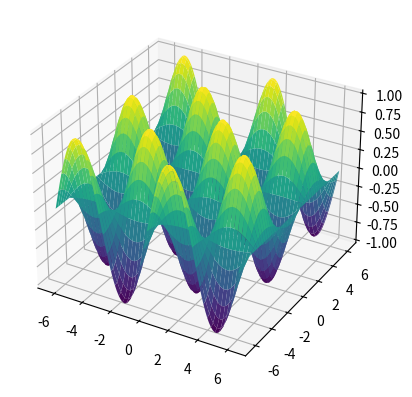

Write Python code to recreate this figure.
import matplotlib.pyplot as plt
import numpy as np

x = np.linspace(-2 * np.pi, 2 * np.pi, 100)
y = np.linspace(-2 * np.pi, 2 * np.pi, 100)
X, Y = np.meshgrid(x, y)
Z = np.sin(X) * np.cos(Y)

fig = plt.figure()
ax = fig.add_subplot(111, projection='3d')
ax.plot_surface(X, Y, Z, cmap='viridis')

plt.show()
